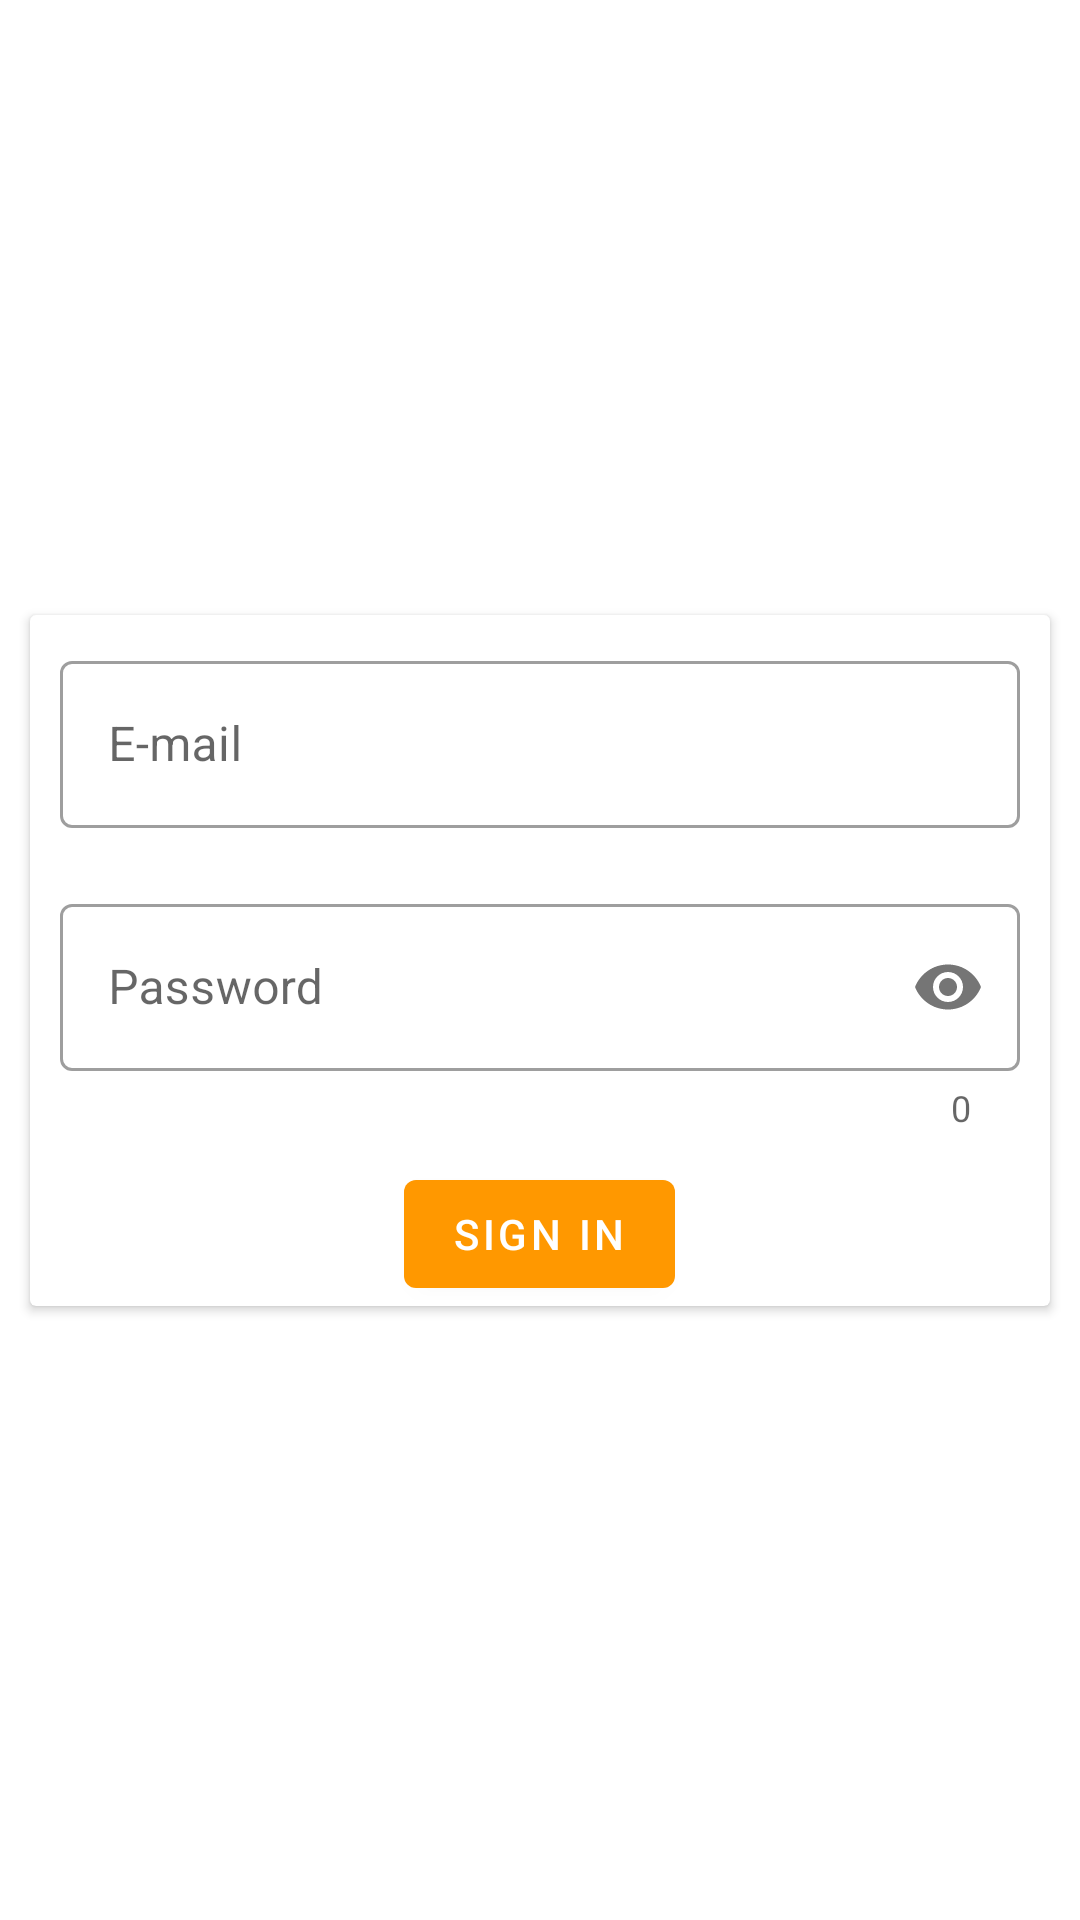

Layout XML and referenced resources for this Android screen:
<!-- AndroidManifest.xml: application theme Theme.MoneyDrop -->
<!-- res/layout/activity_signin.xml -->
<?xml version="1.0" encoding="utf-8"?>
<androidx.constraintlayout.widget.ConstraintLayout xmlns:android="http://schemas.android.com/apk/res/android"
    xmlns:app="http://schemas.android.com/apk/res-auto"
    xmlns:tools="http://schemas.android.com/tools"
    android:layout_width="match_parent"
    android:layout_height="match_parent"
    tools:context=".SigninActivity">

    <LinearLayout
        android:layout_width="match_parent"
        android:layout_height="wrap_content"
        android:orientation="vertical"
        app:layout_constraintBottom_toBottomOf="parent"
        app:layout_constraintEnd_toEndOf="parent"
        app:layout_constraintStart_toStartOf="parent"
        app:layout_constraintTop_toTopOf="parent">

        <androidx.cardview.widget.CardView
            android:layout_width="match_parent"
            android:layout_height="match_parent"
            android:layout_margin="10dp">

            <LinearLayout
                android:layout_width="match_parent"
                android:layout_height="match_parent"
                android:orientation="vertical">

                <com.google.android.material.textfield.TextInputLayout
                    style="@style/Widget.MaterialComponents.TextInputLayout.OutlinedBox"
                    android:layout_width="match_parent"
                    android:layout_height="wrap_content"
                    android:layout_margin="10dp"
                    android:hint="@string/e_mail">

                    <com.google.android.material.textfield.TextInputEditText
                        android:id="@+id/signin_email"
                        android:layout_width="match_parent"
                        android:layout_height="match_parent"
                        android:inputType="textEmailAddress" />
                </com.google.android.material.textfield.TextInputLayout>

                <com.google.android.material.textfield.TextInputLayout
                    style="@style/Widget.MaterialComponents.TextInputLayout.OutlinedBox"
                    android:layout_width="match_parent"
                    android:layout_height="wrap_content"
                    android:layout_margin="10dp"
                    android:hint="@string/password"
                    app:counterEnabled="true"
                    app:passwordToggleEnabled="true">

                    <com.google.android.material.textfield.TextInputEditText
                        android:id="@+id/signin_password"
                        android:layout_width="match_parent"
                        android:layout_height="match_parent"
                        android:inputType="textPassword" />
                </com.google.android.material.textfield.TextInputLayout>

                <Button
                    android:id="@+id/signin_btn"
                    android:layout_width="wrap_content"
                    android:layout_height="wrap_content"
                    android:layout_gravity="center"
                    android:text="@string/sign_in" />
            </LinearLayout>
        </androidx.cardview.widget.CardView>
    </LinearLayout>
</androidx.constraintlayout.widget.ConstraintLayout>
<!-- resources referenced by this layout -->
<resources>
  <string name="e_mail">E-mail</string>
  <string name="password">Password</string>
  <string name="sign_in">Sign In</string>
  <style name="Theme.MoneyDrop" parent="Theme.MaterialComponents.DayNight.DarkActionBar">
          
          <item name="colorPrimary">@color/purple_500</item>
          <item name="colorPrimaryVariant">@color/purple_700</item>
          <item name="colorOnPrimary">@color/white</item>
          
          <item name="colorSecondary">@color/teal_200</item>
          <item name="colorSecondaryVariant">@color/teal_700</item>
          <item name="colorOnSecondary">@color/black</item>
          
          <item name="android:statusBarColor" tools:targetApi="l">?attr/colorPrimaryVariant</item>
          
      </style>
  <color name="purple_500">#ff9800</color>
  <color name="purple_700">#c66900</color>
  <color name="white">#FFFFFFFF</color>
  <color name="teal_200">#ffc947</color>
  <color name="teal_700">#ff9800</color>
  <color name="black">#FF000000</color>
</resources>
